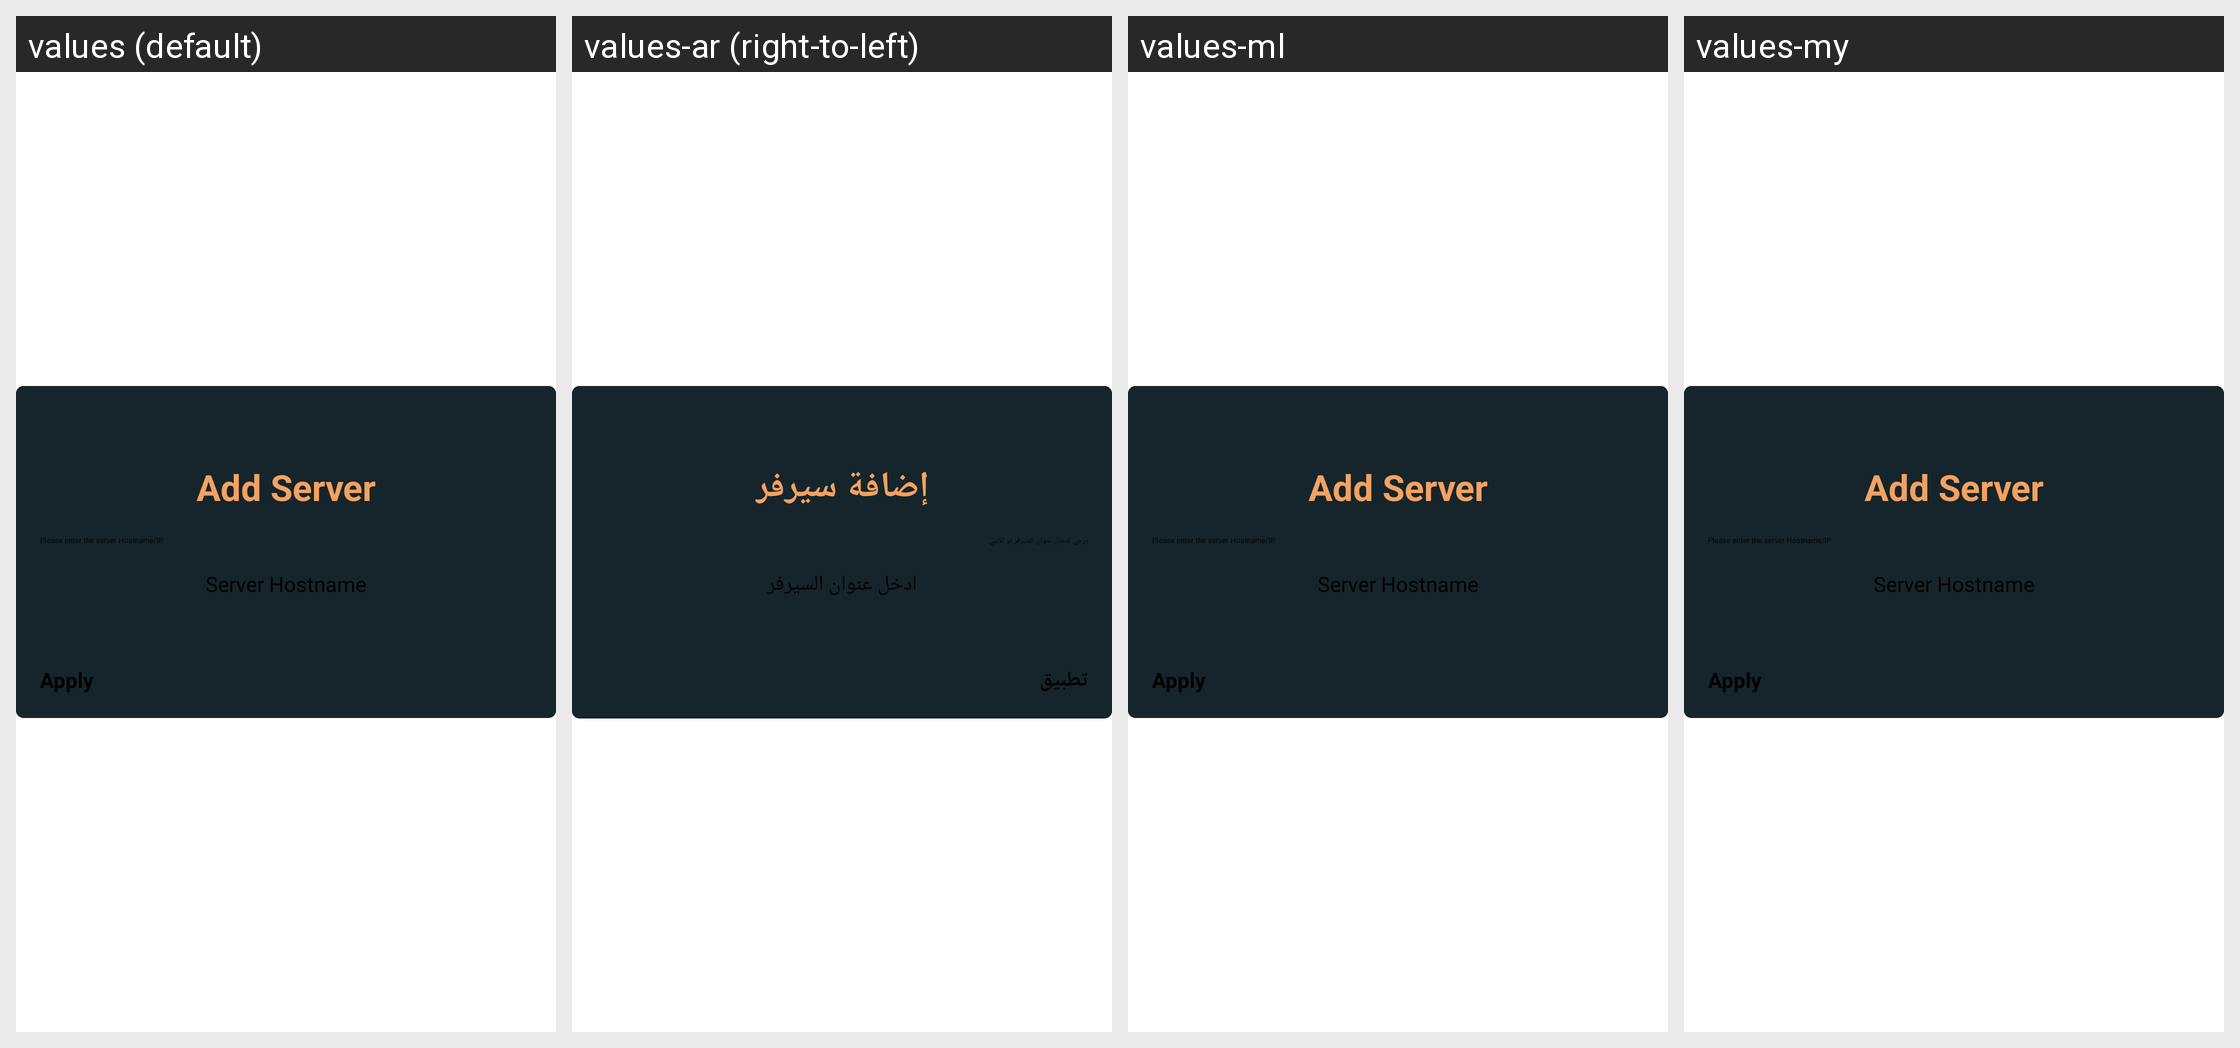

This grid shows one Android layout under several languages. Give, for every string resource on the screen, its name, the default text and each shown locale's text.
Android screen res/layout/add_server_dialog.xml rendered under 4 locales, left to right: values (default), values-ar (right-to-left), values-ml, values-my. Device: Nexus 5 (rendered at 1080×1920; each locale shown at half size, 540×960, under a caption strip naming it); theme routerChef.
Other locales in the repository, not shown: values-af, values-am, values-as, values-az, values-be, values-bg, values-bn, values-bs, values-ca, values-cs, values-da, values-de, values-el, values-en-rAU, values-en-rGB, values-es, values-es-rUS, values-et, values-eu, values-fa, values-fi, values-fr, values-fr-rCA, values-gl, values-gu, values-hi, values-hr, values-hu, values-hy, values-in, values-is, values-it, values-iw, values-ja, values-ka, values-kk, values-km, values-kn, values-ko, values-ky, values-lo, values-lt, values-lv, values-mk, values-mn, values-mr, values-ms, values-nb, values-ne, values-nl, values-or, values-pa, values-pl, values-pt-rBR, values-pt-rPT, values-ro, values-ru, values-si, values-sk, values-sl, values-sq, values-sr, values-sv, values-sw, values-ta, values-te, values-th, values-tl, values-tr, values-uk, values-ur, values-uz, values-vi, values-zh-rCN, values-zh-rHK, values-zh-rTW, values-zu.
Strings drawn on this screen, with the default value and each locale's value (text and hints the layout hard-codes, and strings that could not be matched under every locale, appear in the picture but are not listed):

apply
  values: Apply
  values-ar: تطبيق
  values-ml: Apply  [not translated; the default value is used]
  values-my: Apply  [not translated; the default value is used]

addPingServerHint
  values: Server Hostname
  values-ar: ادخل عنوان السيرفر
  values-ml: Server Hostname  [not translated; the default value is used]
  values-my: Server Hostname  [not translated; the default value is used]

addPingServer
  values: Add Server
  values-ar: إضافة سيرفر
  values-ml: Add Server  [not translated; the default value is used]
  values-my: Add Server  [not translated; the default value is used]

addPingServerRequest
  values: Please enter the server Hostname/IP
  values-ar: يرجي إدخال عنوان السيرفر او الايبي
  values-ml: Please enter the server Hostname/IP  [not translated; the default value is used]
  values-my: Please enter the server Hostname/IP  [not translated; the default value is used]
